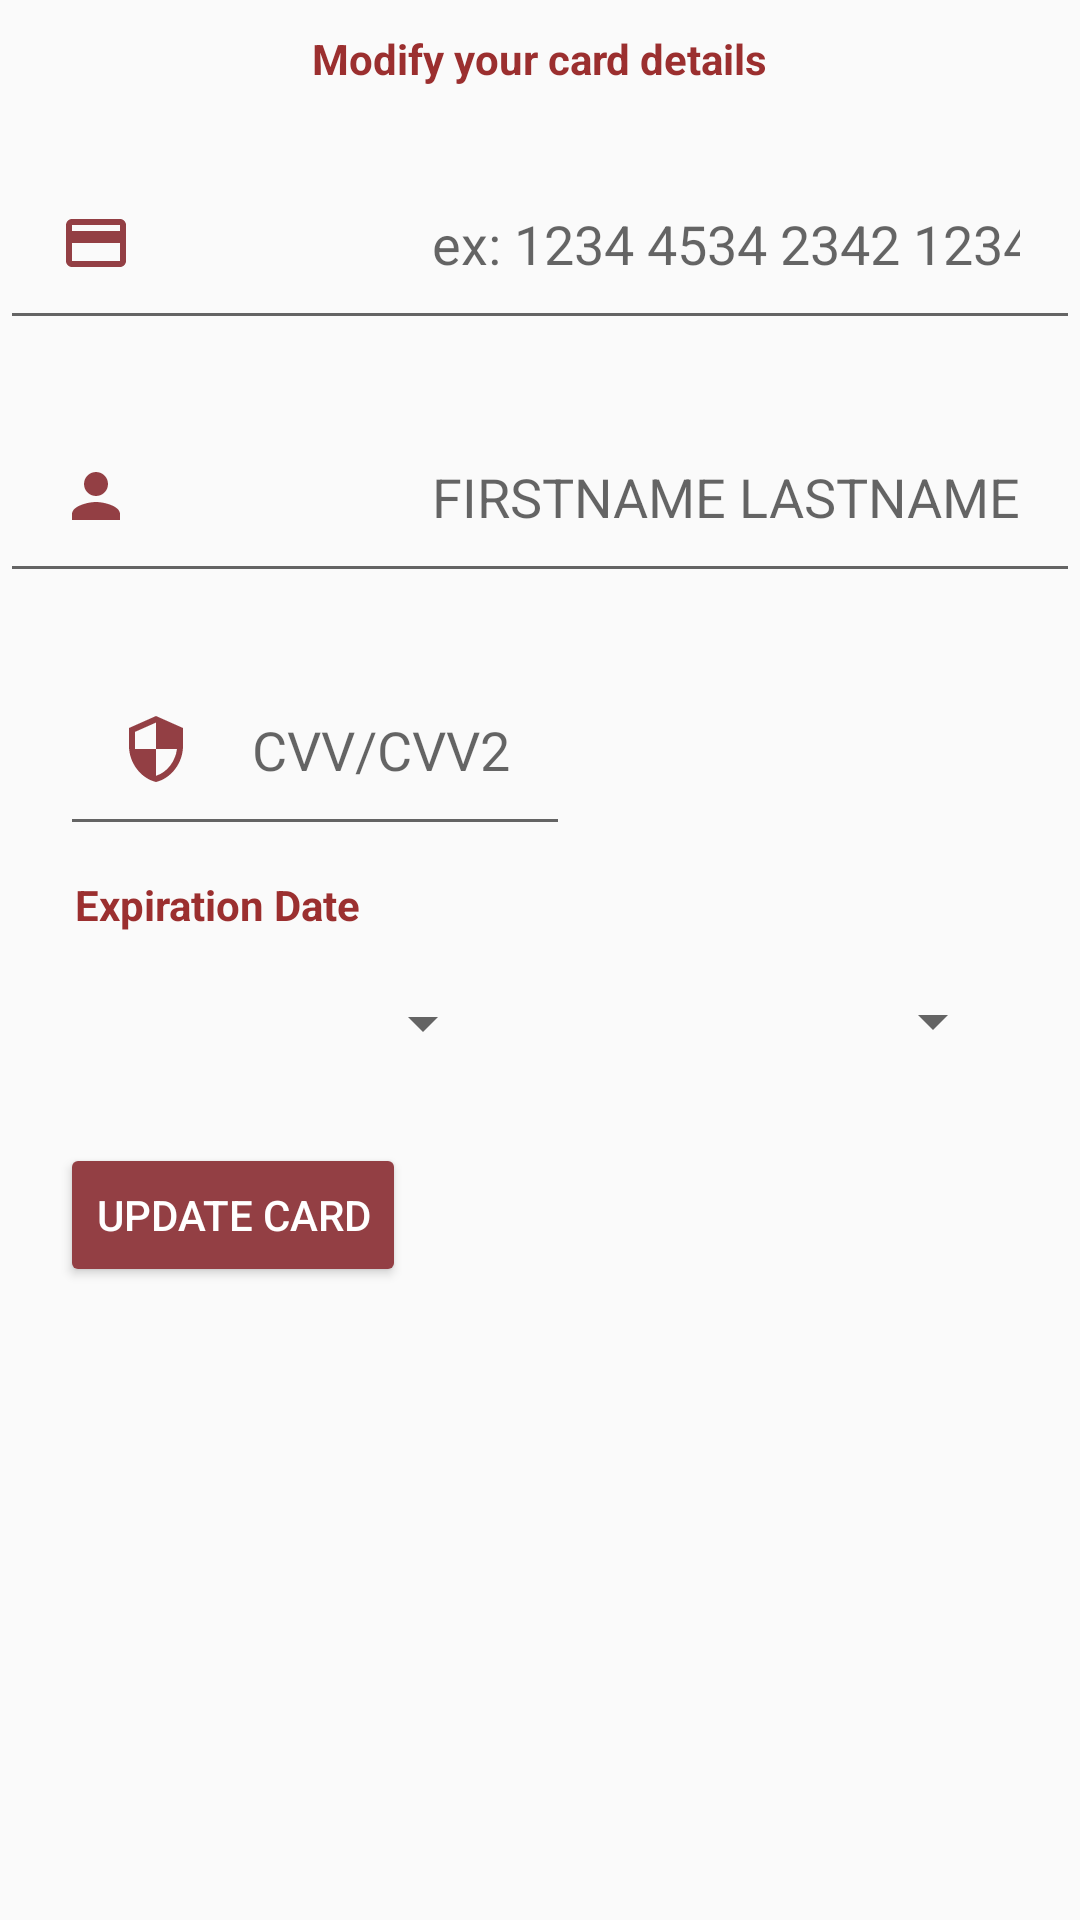

Write the Android layout XML for this screen, with the resource values it uses.
<!-- AndroidManifest.xml: application theme AppTheme -->
<!-- res/layout/activity_update_card_details.xml -->
<?xml version="1.0" encoding="utf-8"?>
<androidx.constraintlayout.widget.ConstraintLayout xmlns:android="http://schemas.android.com/apk/res/android"
    xmlns:app="http://schemas.android.com/apk/res-auto"
    xmlns:tools="http://schemas.android.com/tools"
    android:layout_width="match_parent"
    android:layout_height="match_parent"
    tools:context=".activities.UpdateCardDetails">

    <LinearLayout
        android:layout_width="match_parent"
        android:layout_height="match_parent"
        android:orientation="vertical"
        app:layout_constraintBottom_toBottomOf="parent"
        app:layout_constraintEnd_toEndOf="parent"
        app:layout_constraintStart_toStartOf="parent"
        app:layout_constraintTop_toTopOf="parent">

        <ScrollView
            android:layout_width="match_parent"
            android:layout_height="match_parent">

            <LinearLayout
                android:layout_width="match_parent"
                android:layout_height="match_parent"
                android:orientation="vertical">


                <TextView
                    android:layout_width="wrap_content"
                    android:layout_height="wrap_content"
                    android:layout_gravity="center"
                    android:layout_marginTop="10dp"
                    android:text="@string/modify_your_card_details"
                    android:textColor="@color/colorPrimary"
                    android:textStyle="bold"

                    />

                <EditText
                    android:id="@+id/cardNumber"
                    android:layout_width="wrap_content"
                    android:layout_height="wrap_content"
                    android:layout_gravity="center"
                    android:layout_marginTop="20dp"
                    android:drawableLeft="@drawable/ic_baseline_credit_card_24_red"
                    android:drawablePadding="100dp"
                    android:hint="@string/card_number_example"
                    android:inputType="number"
                    android:padding="20dp" />

                <EditText
                    android:id="@+id/cardPersonName"
                    android:layout_width="wrap_content"
                    android:layout_height="wrap_content"
                    android:layout_gravity="center"
                    android:layout_marginTop="20dp"
                    android:drawableLeft="@drawable/ic_baseline_person_24"
                    android:drawablePadding="100dp"
                    android:hint="@string/card_personName"
                    android:inputType="textPersonName"
                    android:padding="20dp" />


                <EditText
                    android:id="@+id/cvvNumber"
                    android:layout_width="wrap_content"
                    android:layout_height="wrap_content"
                    android:layout_marginLeft="20dp"
                    android:layout_marginTop="20dp"
                    android:drawableLeft="@drawable/ic_baseline_security_24"
                    android:drawablePadding="20dp"
                    android:hint="@string/cvv_ex"
                    android:inputType="number"
                    android:padding="20dp" />

                <TextView
                    android:layout_width="wrap_content"
                    android:layout_height="wrap_content"
                    android:layout_marginLeft="25dp"
                    android:layout_marginTop="10dp"
                    android:text="@string/expiration_date"
                    android:textColor="@color/colorPrimary"
                    android:textStyle="bold" />

                <LinearLayout
                    android:layout_width="match_parent"
                    android:layout_height="match_parent"
                    android:layout_marginTop="10dp"
                    android:orientation="horizontal">

                    <Spinner
                        android:id="@+id/expiry_years_array_update"
                        android:layout_width="140dp"
                        android:layout_height="40dp"
                        android:layout_marginLeft="25dp" />

                    <Spinner
                        android:id="@+id/expiry_months_array_update"
                        android:layout_width="140dp"
                        android:layout_height="39dp"
                        android:layout_marginLeft="30dp"
                        android:scrollbars="vertical" />

                </LinearLayout>


                <Button
                    android:id="@+id/updateCardDetails"
                    android:layout_width="wrap_content"
                    android:layout_height="wrap_content"
                    android:layout_gravity="left"
                    android:layout_marginLeft="20dp"
                    android:layout_marginTop="20dp"
                    android:layout_marginBottom="20dp"
                    android:backgroundTint="#933F44"
                    android:drawableStart="@drawable/ic_baseline_edit_24"
                    android:drawablePadding="9dp"
                    android:drawableTint="#fff"
                    android:text="@string/update_card"
                    android:textColor="#fff" />

            </LinearLayout>
        </ScrollView>

    </LinearLayout>

</androidx.constraintlayout.widget.ConstraintLayout>
<!-- resources referenced by this layout -->
<resources>
  <color name="colorPrimary">#9B2F2F</color>
  <!-- drawable ic_baseline_credit_card_24_red (drawable) -->
  <vector xmlns:android="http://schemas.android.com/apk/res/android"
      android:width="24dp"
      android:height="24dp"
      android:tint="#933F44"
      android:viewportWidth="24"
      android:viewportHeight="24">
      <path
          android:fillColor="@android:color/white"
          android:pathData="M20,4L4,4c-1.11,0 -1.99,0.89 -1.99,2L2,18c0,1.11 0.89,2 2,2h16c1.11,0 2,-0.89 2,-2L22,6c0,-1.11 -0.89,-2 -2,-2zM20,18L4,18v-6h16v6zM20,8L4,8L4,6h16v2z" />
  </vector>
  <!-- drawable ic_baseline_person_24 (drawable) -->
  <vector xmlns:android="http://schemas.android.com/apk/res/android"
      android:width="24dp"
      android:height="24dp"
      android:tint="#933F44"
      android:viewportWidth="24"
      android:viewportHeight="24">
      <path
          android:fillColor="@android:color/white"
          android:pathData="M12,12c2.21,0 4,-1.79 4,-4s-1.79,-4 -4,-4 -4,1.79 -4,4 1.79,4 4,4zM12,14c-2.67,0 -8,1.34 -8,4v2h16v-2c0,-2.66 -5.33,-4 -8,-4z" />
  </vector>
  <!-- drawable ic_baseline_security_24 (drawable) -->
  <vector xmlns:android="http://schemas.android.com/apk/res/android"
      android:width="24dp"
      android:height="24dp"
      android:tint="#933F44"
      android:viewportWidth="24"
      android:viewportHeight="24">
      <path
          android:fillColor="@android:color/white"
          android:pathData="M12,1L3,5v6c0,5.55 3.84,10.74 9,12 5.16,-1.26 9,-6.45 9,-12L21,5l-9,-4zM12,11.99h7c-0.53,4.12 -3.28,7.79 -7,8.94L12,12L5,12L5,6.3l7,-3.11v8.8z" />
  </vector>
  <string name="card_number_example">ex: 1234 4534 2342 1234</string>
  <string name="card_personName">FIRSTNAME LASTNAME</string>
  <string name="cvv_ex">CVV/CVV2</string>
  <string name="expiration_date">Expiration Date</string>
  <string name="modify_your_card_details">Modify your card details</string>
  <string name="update_card">Update card</string>
  <style name="AppTheme" parent="Theme.AppCompat.Light.DarkActionBar">
          
          <item name="colorPrimary">@color/colorPrimary</item>
      </style>
</resources>
